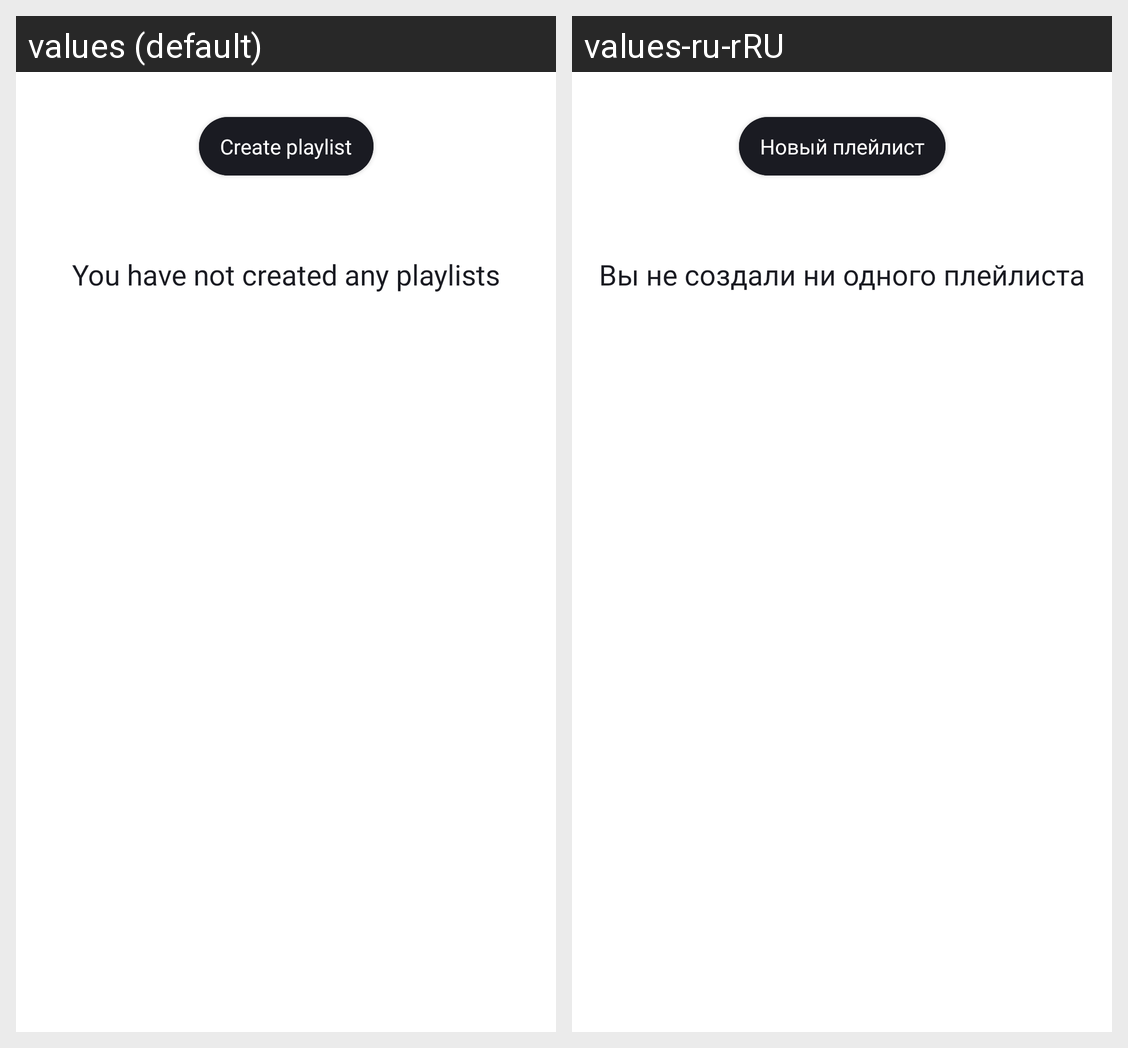

The Android screen above is rendered under two locales of the same app. Produce the string resources it draws, with the default and per-locale values.
Android screen res/layout/fragment_playlist.xml rendered under 2 locales, left to right: values (default), values-ru-rRU. Device: Nexus 5 (rendered at 1080×1920; each locale shown at half size, 540×960, under a caption strip naming it); theme Base.Theme.PlaylistMaker.
Strings drawn on this screen, with the default value and each locale's value (text and hints the layout hard-codes, and strings that could not be matched under every locale, appear in the picture but are not listed):

create_playlist
  values: Create playlist
  values-ru-rRU: Новый плейлист

empty_playlist
  values: You have not created any playlists
  values-ru-rRU: Вы не создали ни одного плейлиста
